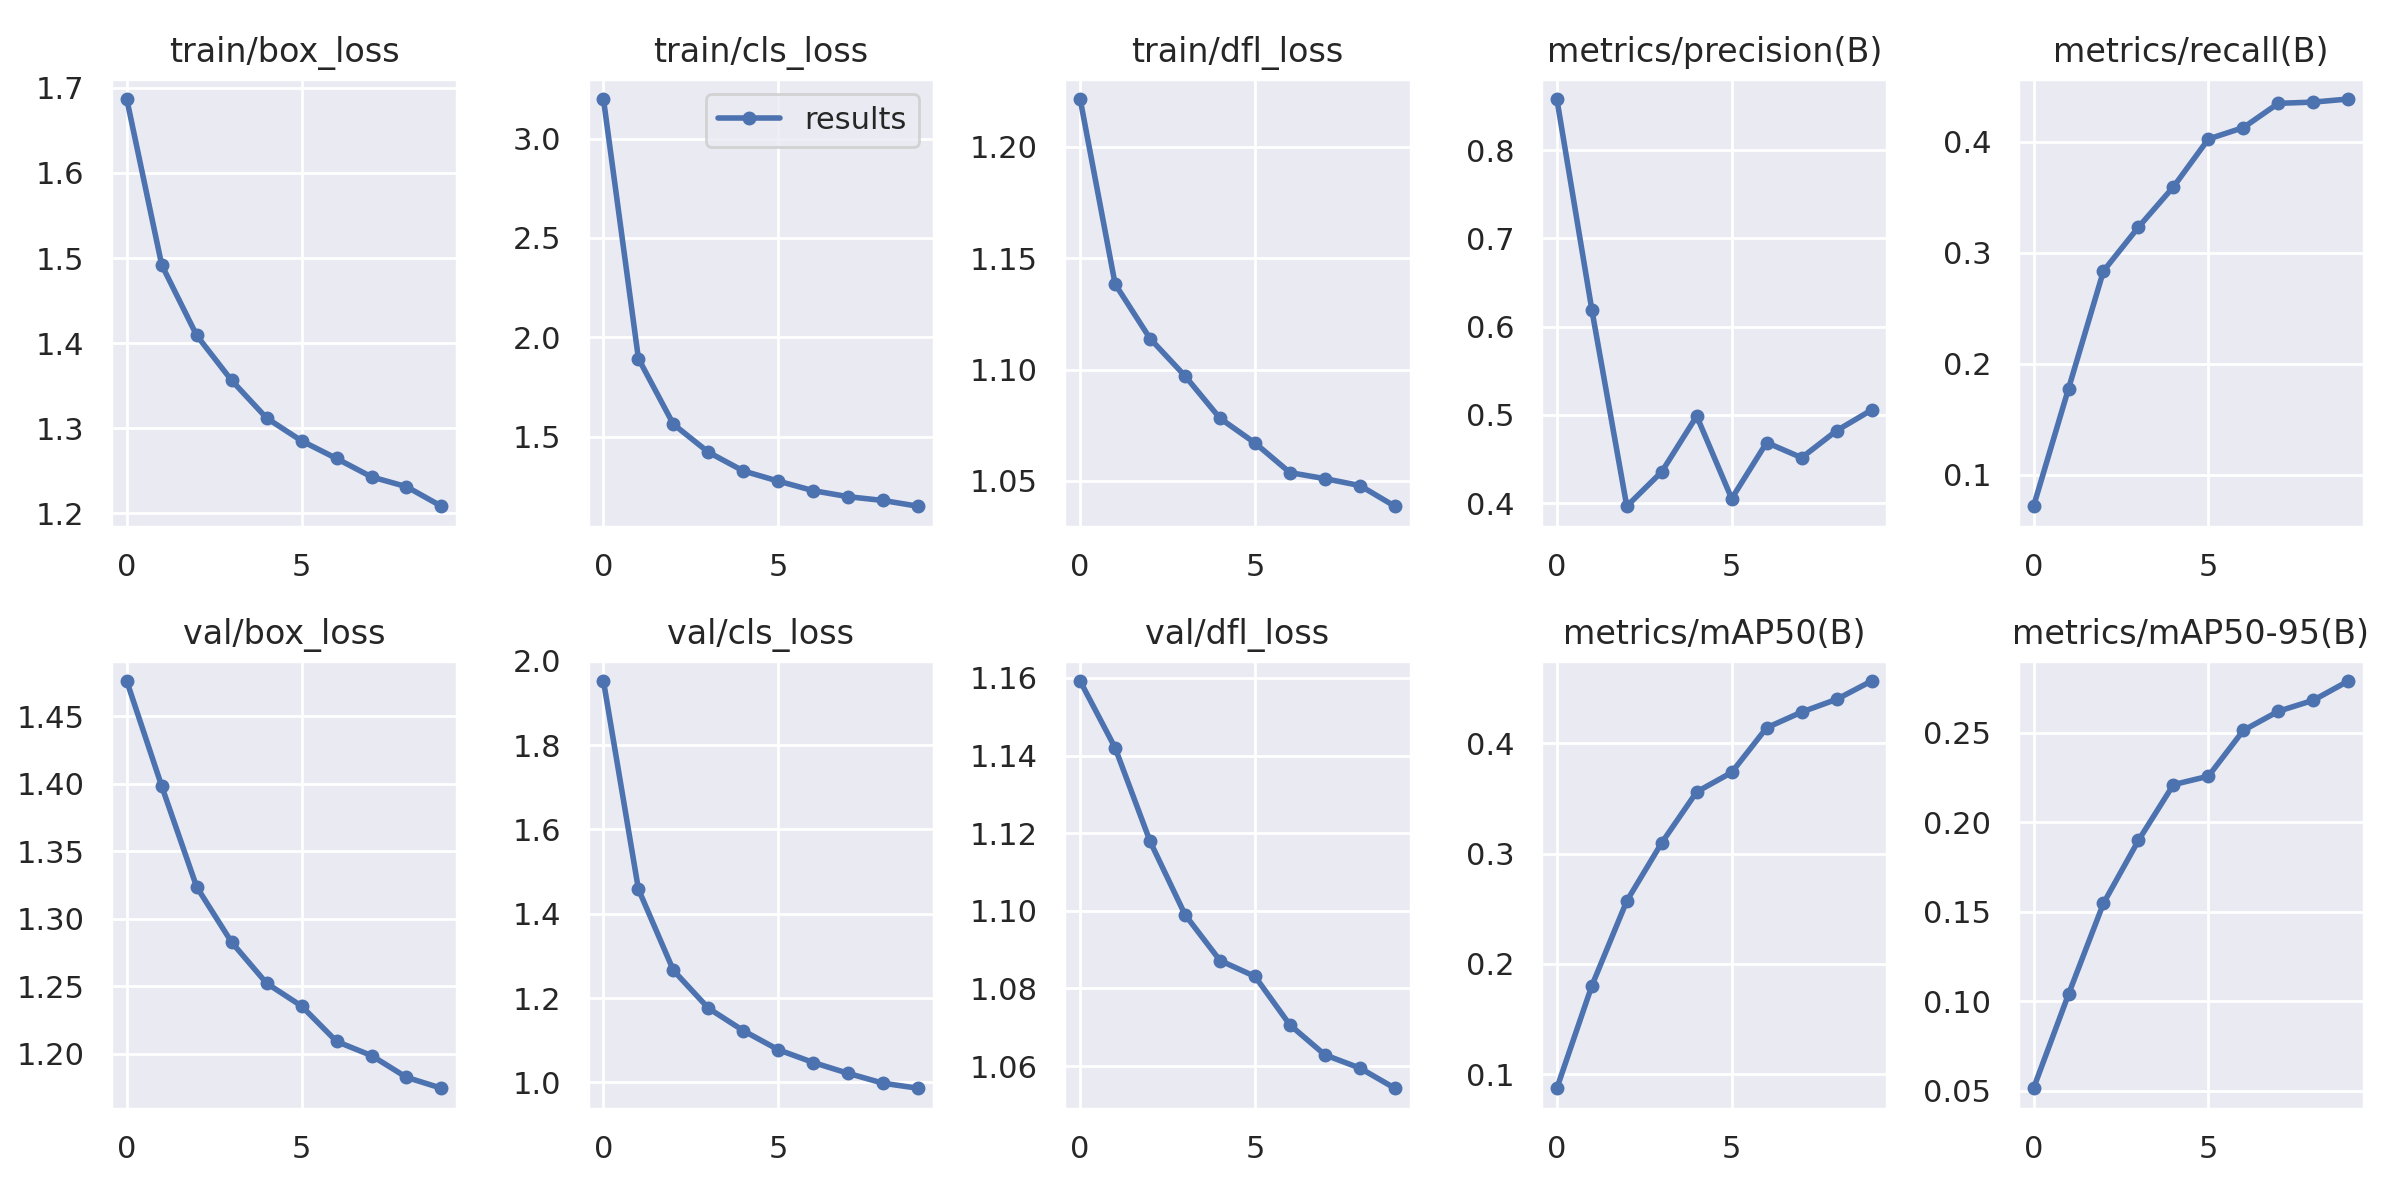

The file beside this chart, header and first rows:
epoch, train/box_loss, train/cls_loss, train/dfl_loss, metrics/precision(B), metrics/recall(B), metrics/mAP50(B), metrics/mAP50-95(B), val/box_loss, val/cls_loss, val/dfl_loss, lr/pg0, lr/pg1, lr/pg2
0, 1.687, 3.199, 1.222, 0.8578, 0.07171, 0.08708, 0.05128, 1.476, 1.952, 1.159, 0.06712, 0.0003322, 0.0003322
1, 1.492, 1.894, 1.138, 0.6192, 0.1777, 0.18, 0.1038, 1.398, 1.458, 1.142, 0.03405, 0.0005996, 0.0005996
2, 1.409, 1.563, 1.114, 0.3965, 0.2837, 0.2571, 0.1547, 1.324, 1.266, 1.118, 0.0009197, 0.000801, 0.000801
3, 1.356, 1.423, 1.097, 0.4356, 0.3232, 0.3099, 0.1899, 1.283, 1.176, 1.099, 0.000703, 0.000703, 0.000703
4, 1.312, 1.328, 1.078, 0.4986, 0.3595, 0.3561, 0.2211, 1.252, 1.123, 1.087, 0.000703, 0.000703, 0.000703
5, 1.285, 1.277, 1.067, 0.4052, 0.4026, 0.3738, 0.2258, 1.235, 1.077, 1.083, 0.000604, 0.000604, 0.000604
6, 1.265, 1.229, 1.054, 0.4686, 0.4128, 0.4143, 0.2514, 1.209, 1.047, 1.071, 0.000505, 0.000505, 0.000505
7, 1.243, 1.199, 1.051, 0.4515, 0.4347, 0.4285, 0.2621, 1.199, 1.021, 1.063, 0.000406, 0.000406, 0.000406
8, 1.232, 1.18, 1.048, 0.4821, 0.4358, 0.4401, 0.2683, 1.183, 0.9978, 1.06, 0.000307, 0.000307, 0.000307
9, 1.208, 1.151, 1.039, 0.5055, 0.4386, 0.4567, 0.2791, 1.174, 0.9859, 1.054, 0.000208, 0.000208, 0.000208
